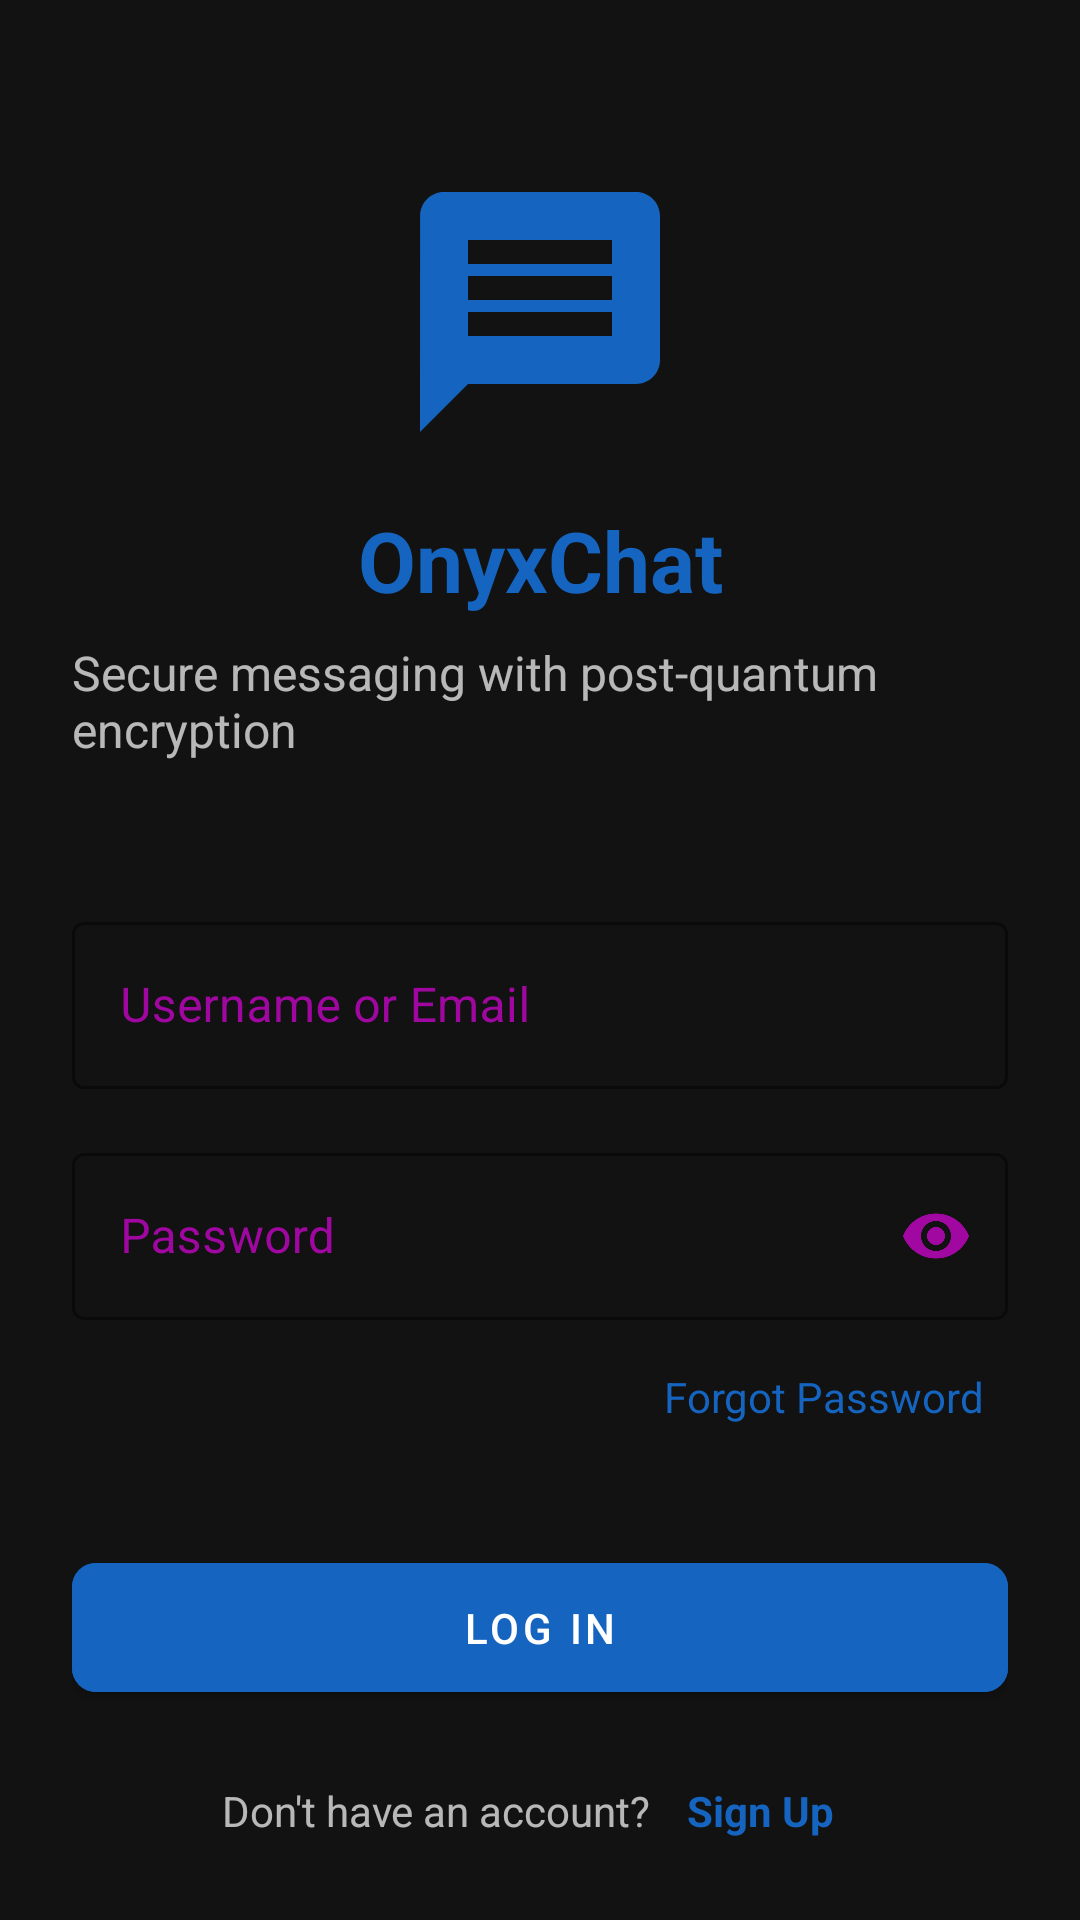

Reconstruct the res/layout file that produces this screen, plus the resources it refers to.
<!-- AndroidManifest.xml: activity theme Theme.OnyxChat.NoActionBar -->
<!-- res/layout/activity_login.xml -->
<?xml version="1.0" encoding="utf-8"?>
<androidx.constraintlayout.widget.ConstraintLayout xmlns:android="http://schemas.android.com/apk/res/android"
    xmlns:app="http://schemas.android.com/apk/res-auto"
    xmlns:tools="http://schemas.android.com/tools"
    android:layout_width="match_parent"
    android:layout_height="match_parent"
    android:background="@color/background_dark"
    tools:context=".ui.auth.LoginActivity">

    <androidx.constraintlayout.widget.ConstraintLayout
        android:id="@+id/container"
        android:layout_width="match_parent"
        android:layout_height="match_parent"
        android:padding="24dp">

        <ImageView
            android:id="@+id/appLogo"
            android:layout_width="96dp"
            android:layout_height="96dp"
            android:layout_marginTop="32dp"
            android:src="@drawable/ic_logo"
            android:contentDescription="@string/app_logo_description"
            app:layout_constraintEnd_toEndOf="parent"
            app:layout_constraintStart_toStartOf="parent"
            app:layout_constraintTop_toTopOf="parent" />

        <TextView
            android:id="@+id/appName"
            android:layout_width="wrap_content"
            android:layout_height="wrap_content"
            android:layout_marginTop="16dp"
            android:text="@string/app_name"
            android:textColor="@color/primary"
            android:textSize="28sp"
            android:textStyle="bold"
            app:layout_constraintEnd_toEndOf="parent"
            app:layout_constraintStart_toStartOf="parent"
            app:layout_constraintTop_toBottomOf="@id/appLogo" />

        <TextView
            android:id="@+id/appTagline"
            android:layout_width="wrap_content"
            android:layout_height="wrap_content"
            android:layout_marginTop="8dp"
            android:text="@string/app_tagline"
            android:textColor="@color/text_secondary_dark"
            android:textSize="16sp"
            app:layout_constraintEnd_toEndOf="parent"
            app:layout_constraintStart_toStartOf="parent"
            app:layout_constraintTop_toBottomOf="@id/appName" />

        <com.google.android.material.textfield.TextInputLayout
            android:id="@+id/usernameInputLayout"
            style="@style/Widget.MaterialComponents.TextInputLayout.OutlinedBox"
            android:layout_width="match_parent"
            android:layout_height="wrap_content"
            android:layout_marginTop="48dp"
            android:hint="@string/username_or_email"
            app:boxStrokeColor="@color/primary"
            app:hintTextColor="@color/text_secondary_dark"
            app:layout_constraintEnd_toEndOf="parent"
            app:layout_constraintStart_toStartOf="parent"
            app:layout_constraintTop_toBottomOf="@id/appTagline">

            <com.google.android.material.textfield.TextInputEditText
                android:id="@+id/usernameInput"
                android:layout_width="match_parent"
                android:layout_height="wrap_content"
                android:inputType="textEmailAddress"
                android:maxLines="1"
                android:textColor="@color/text_primary_dark" />
        </com.google.android.material.textfield.TextInputLayout>

        <com.google.android.material.textfield.TextInputLayout
            android:id="@+id/passwordInputLayout"
            style="@style/Widget.MaterialComponents.TextInputLayout.OutlinedBox"
            android:layout_width="match_parent"
            android:layout_height="wrap_content"
            android:layout_marginTop="16dp"
            android:hint="@string/password"
            app:boxStrokeColor="@color/primary"
            app:endIconMode="password_toggle"
            app:hintTextColor="@color/text_secondary_dark"
            app:layout_constraintEnd_toEndOf="parent"
            app:layout_constraintStart_toStartOf="parent"
            app:layout_constraintTop_toBottomOf="@id/usernameInputLayout">

            <com.google.android.material.textfield.TextInputEditText
                android:id="@+id/passwordInput"
                android:layout_width="match_parent"
                android:layout_height="wrap_content"
                android:inputType="textPassword"
                android:maxLines="1"
                android:textColor="@color/text_primary_dark" />
        </com.google.android.material.textfield.TextInputLayout>

        <TextView
            android:id="@+id/forgotPasswordText"
            android:layout_width="wrap_content"
            android:layout_height="wrap_content"
            android:layout_marginTop="8dp"
            android:padding="8dp"
            android:text="@string/forgot_password"
            android:textColor="@color/primary"
            android:textSize="14sp"
            app:layout_constraintEnd_toEndOf="parent"
            app:layout_constraintTop_toBottomOf="@id/passwordInputLayout" />

        <FrameLayout
            android:id="@+id/loginButtonContainer"
            android:layout_width="match_parent"
            android:layout_height="wrap_content"
            android:layout_marginTop="32dp"
            app:layout_constraintEnd_toEndOf="parent"
            app:layout_constraintStart_toStartOf="parent"
            app:layout_constraintTop_toBottomOf="@id/forgotPasswordText">

            <com.google.android.material.button.MaterialButton
                android:id="@+id/loginButton"
                android:layout_width="match_parent"
                android:layout_height="wrap_content"
                android:backgroundTint="@color/primary"
                android:padding="12dp"
                android:text="@string/login"
                android:textColor="@color/white"
                app:cornerRadius="8dp" />

            <ProgressBar
                android:id="@+id/loginProgress"
                android:layout_width="32dp"
                android:layout_height="32dp"
                android:layout_gravity="center"
                android:visibility="gone"
                android:indeterminate="true" />
        </FrameLayout>

        <LinearLayout
            android:layout_width="wrap_content"
            android:layout_height="wrap_content"
            android:layout_marginTop="16dp"
            android:orientation="horizontal"
            app:layout_constraintEnd_toEndOf="parent"
            app:layout_constraintStart_toStartOf="parent"
            app:layout_constraintTop_toBottomOf="@id/loginButtonContainer">

            <TextView
                android:layout_width="wrap_content"
                android:layout_height="wrap_content"
                android:text="@string/no_account_yet"
                android:textColor="@color/text_secondary_dark"
                android:textSize="14sp" />

            <TextView
                android:id="@+id/signUpText"
                android:layout_width="wrap_content"
                android:layout_height="wrap_content"
                android:layout_marginStart="4dp"
                android:padding="8dp"
                android:text="@string/sign_up"
                android:textColor="@color/primary"
                android:textSize="14sp"
                android:textStyle="bold" />
        </LinearLayout>

    </androidx.constraintlayout.widget.ConstraintLayout>
</androidx.constraintlayout.widget.ConstraintLayout>
<!-- resources referenced by this layout -->
<resources>
  <color name="background_dark">#121212</color>
  <color name="primary">#1565C0</color>
  <color name="text_primary_dark">#FFFFFF</color>
  <color name="text_secondary_dark">#B3FFFFFF</color>
  <color name="white">#FFFFFF</color>
  <string name="app_logo_description">OnyxChat logo</string>
  <string name="app_name">OnyxChat</string>
  <string name="app_tagline">Secure messaging with post-quantum encryption</string>
  <string name="forgot_password">Forgot Password</string>
  <string name="login">Log In</string>
  <string name="no_account_yet">Don\'t have an account?</string>
  <string name="password">Password</string>
  <string name="sign_up">Sign Up</string>
  <string name="username_or_email">Username or Email</string>
  <style name="Theme.OnyxChat.NoActionBar" parent="Theme.OnyxChat">
          <item name="windowActionBar">false</item>
          <item name="windowNoTitle">true</item>
      </style>
  <color name="primary_dark">#0D47A1</color>
  <color name="on_primary">#FFFFFF</color>
  <color name="accent">#DD04B4</color>
  <color name="surface_dark">#121212</color>
  <color name="on_background_dark">#FFFFFF</color>
  <color name="on_surface_dark">#FFFFFF</color>
  <style name="TextAppearance.App.Headline5" parent="TextAppearance.MaterialComponents.Headline5">
          <item name="fontFamily">sans-serif</item>
          <item name="android:fontFamily">sans-serif</item>
          <item name="android:textSize">24sp</item>
          <item name="android:textColor">?attr/colorOnBackground</item>
      </style>
  <style name="TextAppearance.App.Subtitle1" parent="TextAppearance.MaterialComponents.Subtitle1">
          <item name="fontFamily">sans-serif</item>
          <item name="android:fontFamily">sans-serif</item>
          <item name="android:textSize">16sp</item>
          <item name="android:textColor">?attr/colorOnBackground</item>
      </style>
  <style name="TextAppearance.App.Body1" parent="TextAppearance.MaterialComponents.Body1">
          <item name="fontFamily">sans-serif</item>
          <item name="android:fontFamily">sans-serif</item>
          <item name="android:textSize">16sp</item>
          <item name="android:textColor">?attr/colorOnBackground</item>
      </style>
  <style name="TextAppearance.App.Body2" parent="TextAppearance.MaterialComponents.Body2">
          <item name="fontFamily">sans-serif</item>
          <item name="android:fontFamily">sans-serif</item>
          <item name="android:textSize">14sp</item>
          <item name="android:textColor">?attr/colorOnBackground</item>
      </style>
  <color name="divider">#BDBDBD</color>
  <style name="BottomNavigationStyle" parent="Widget.MaterialComponents.BottomNavigationView">
          <item name="android:background">@color/background_dark</item>
          <item name="itemIconTint">@color/bottom_nav_icon_color</item>
          <item name="itemTextColor">@color/bottom_nav_text_color</item>
      </style>
  <color name="colorSurface">@color/surface</color>
  <color name="colorOnSurface">@color/on_surface</color>
  <style name="PositiveButtonStyle" parent="Widget.MaterialComponents.Button.TextButton.Dialog">
          <item name="android:textColor">@color/colorSecondary</item>
          <item name="rippleColor">@color/ripple</item>
      </style>
  <style name="NegativeButtonStyle" parent="Widget.MaterialComponents.Button.TextButton.Dialog">
          <item name="android:textColor">@color/colorSecondary</item>
          <item name="rippleColor">@color/ripple</item>
      </style>
  <color name="card_background_dark">#242424</color>
  <color name="colorOnPrimary">@color/on_primary</color>
  <color name="colorPrimary">@color/primary</color>
  <color name="colorSecondary">@color/secondary</color>
  <color name="bottom_nav_icon_color">@color/primary</color>
  <color name="bottom_nav_text_color">@color/primary</color>
  <color name="surface">#1F1F1F</color>
  <color name="on_surface">#FFFFFF</color>
  <color name="ripple">#33FFFFFF</color>
  <color name="secondary">#D81B60</color>
</resources>
